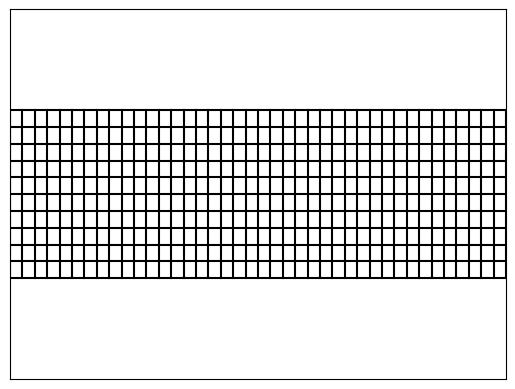
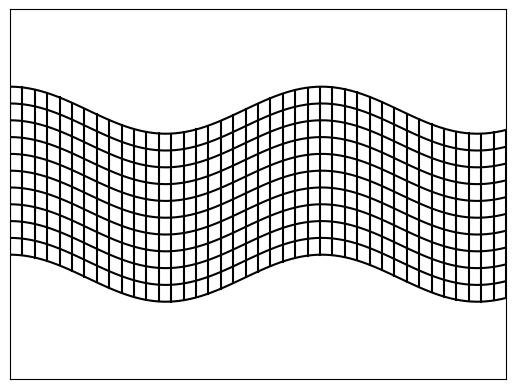
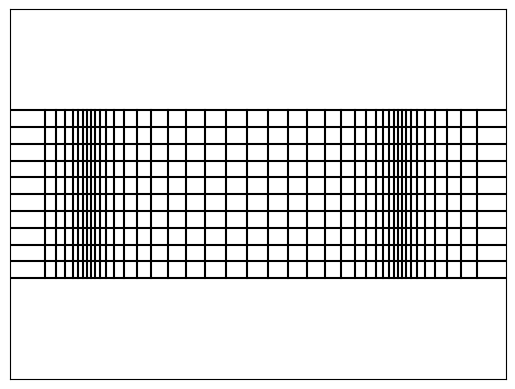

These charts were generated, in order, by the following Python code:
import numpy as np
import matplotlib.pyplot as pp



A=-.3
B=.8


def ech(y) :
    return (y-A)/(B-A)



pp.figure()

N=100
x = np.linspace(0,1,N)
a=.07
k=10


pp.ylim(A,B)
pp.xlim(0,1)


y = np.zeros(100)

maxi=.5

nb=40
for i in range(nb+1) :
    xi=float(i)/nb
    pp.axvline(x=xi,ymin=ech(0),ymax=ech(maxi),color="k")

pp.xticks([],[])
pp.yticks([],[])


nb=10
for i in range(nb+1):
    pp.plot(x,y+i*maxi/nb,color="k")

pp.show()


###############
# ondes S
###############


pp.figure()

N=100
x = np.linspace(0,1,N)
a=.07
k=10


pp.ylim(A,B)
pp.xlim(0,1)



def f(x) :
    return a*np.cos(k*x)


maxi=.5


nb=40
for i in range(nb+1) :
    xi=float(i)/nb
    pp.axvline(x=xi,ymin=ech(f(xi)),ymax=ech(maxi+f(xi)),color="k")

pp.xticks([],[])
pp.yticks([],[])


nb=10
for i in range(nb+1):
    pp.plot(x,f(x)+i*maxi/nb,color="k")



pp.show()


################
# ondes P
###############

pp.figure()

N=100
x = np.linspace(0,1,N)
a=.07
k=10



pp.ylim(A,B)
pp.xlim(0,1)


def f(x) :
    return a*np.cos(k*x)


maxi=.5


nb=40
for i in range(nb+1) :
    xi=float(i)/nb
    pp.axvline(x=xi+f(xi),ymin=ech(0),ymax=ech(maxi),color="k")

pp.xticks([],[])
pp.yticks([],[])


nb=10
for i in range(nb+1):
    pp.plot(x,np.zeros(N) + i*maxi/nb,color="k")



pp.show()
